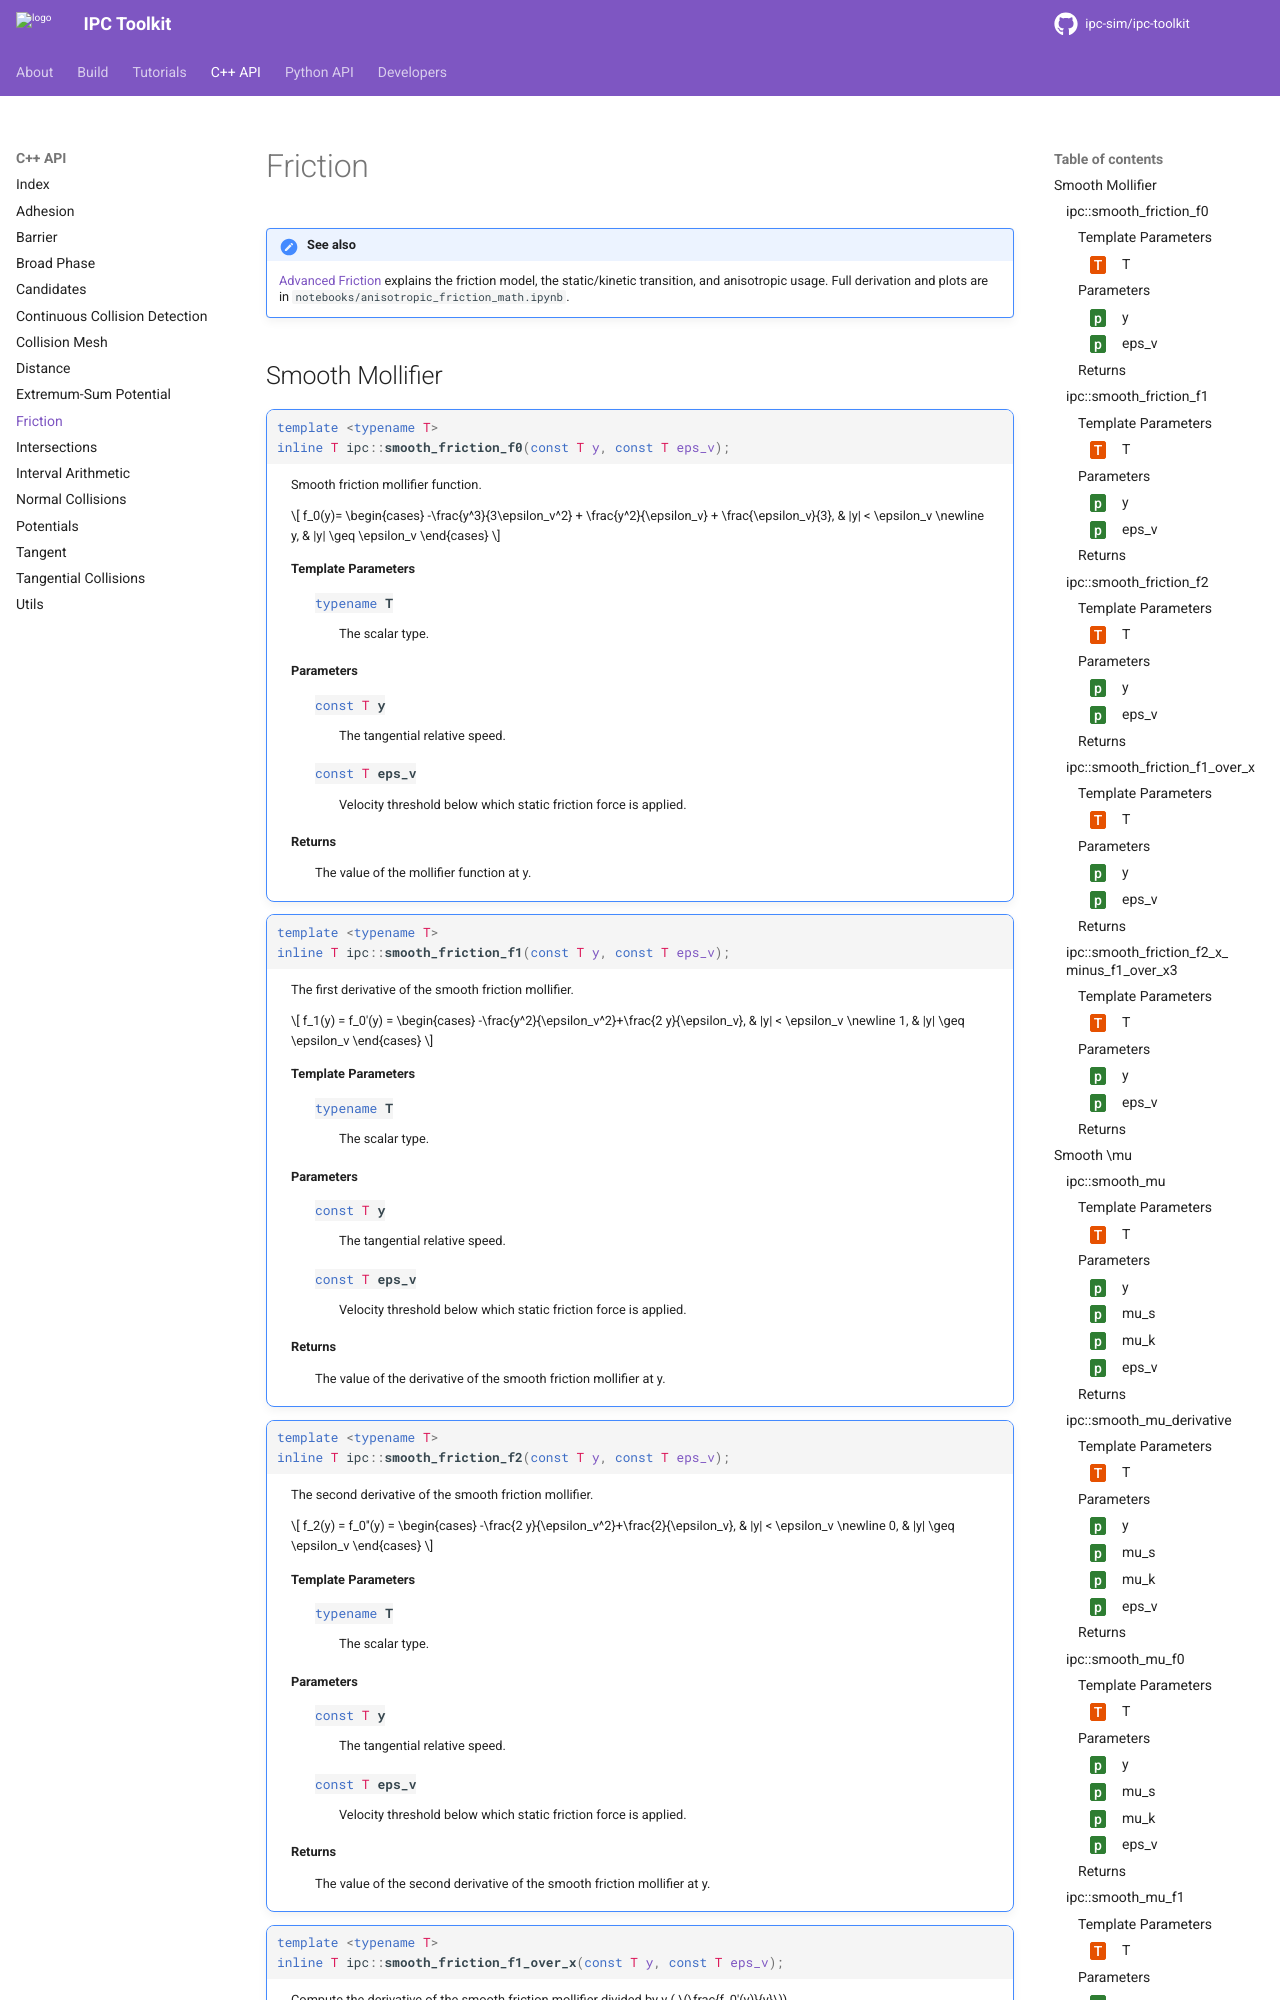

repository: ipc-sim/ipc-toolkit · page: cpp-api/friction.html · generator: sphinx

Friction
========

.. seealso::

    :doc:`/tutorials/advanced_friction` explains the friction model, the
    static/kinetic transition, and anisotropic usage. Full derivation and
    plots are in ``notebooks/anisotropic_friction_math.ipynb``.
